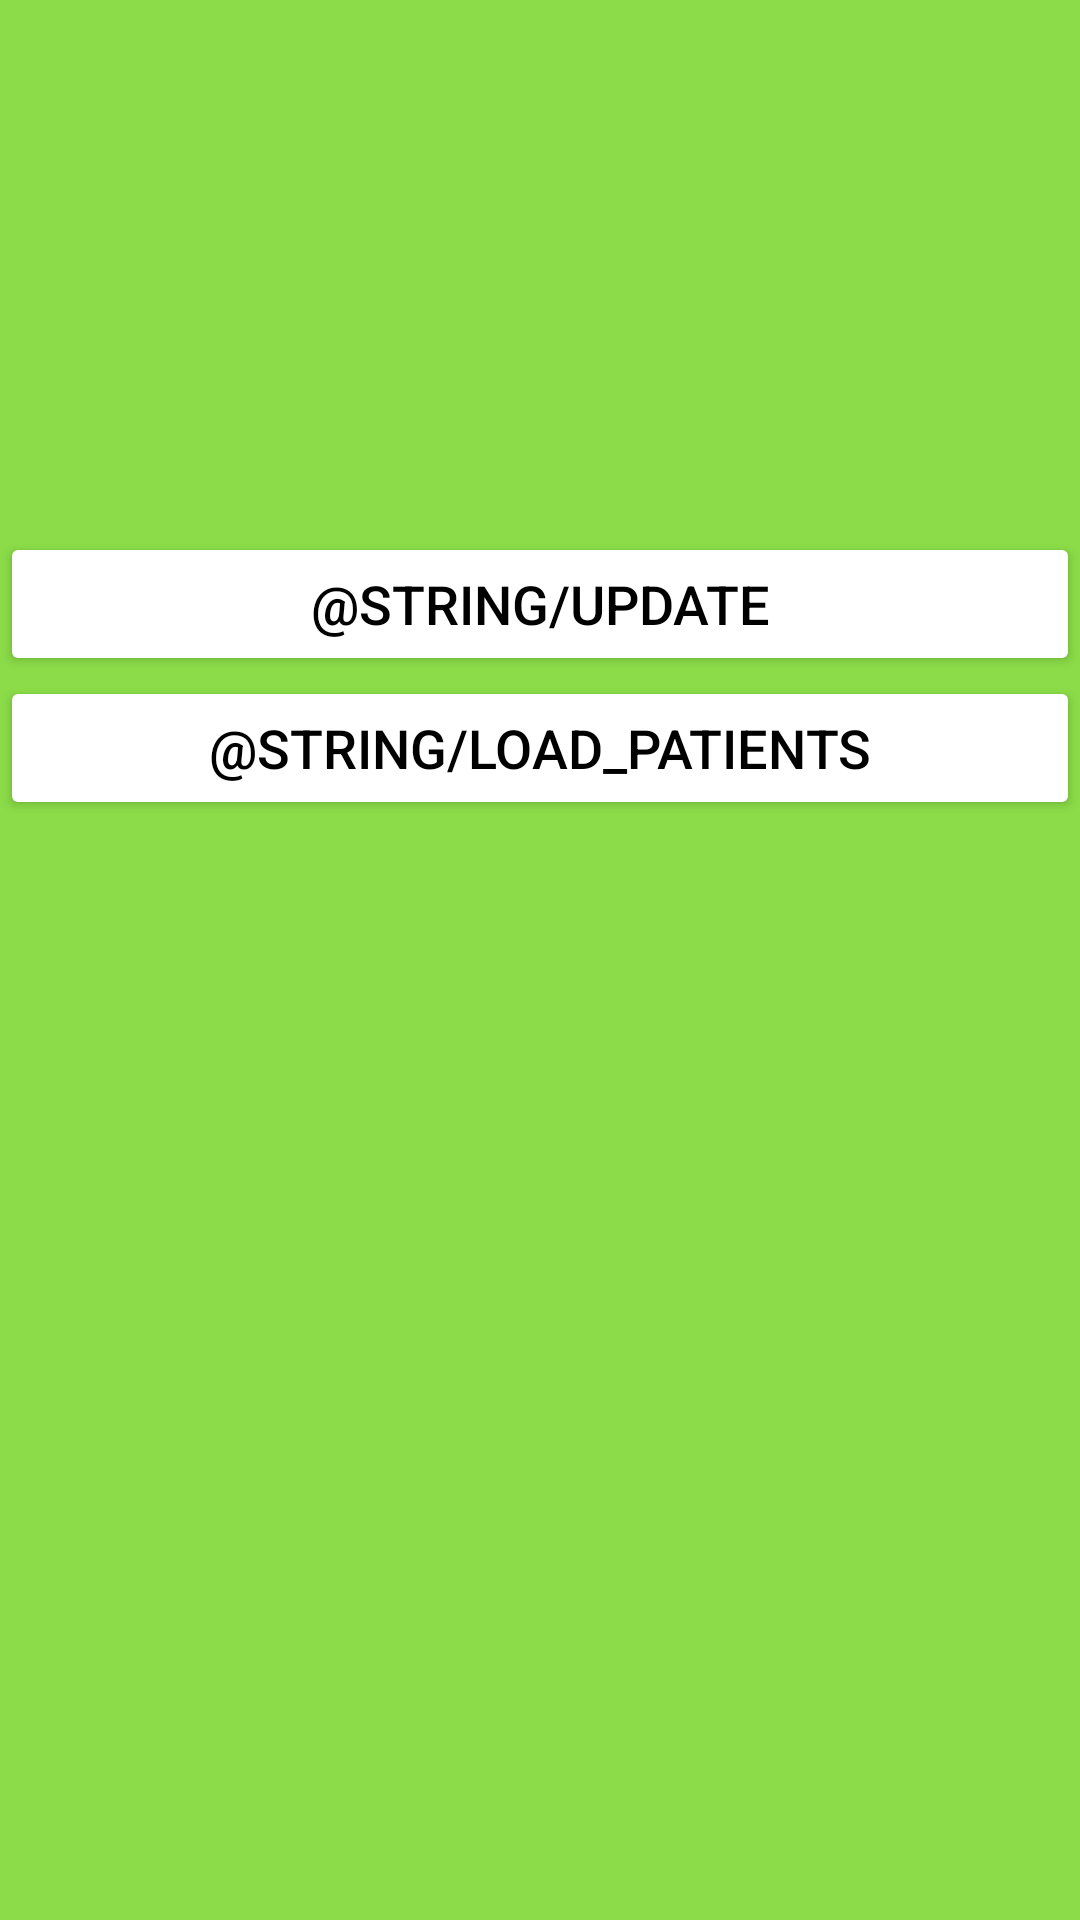

Write the Android layout XML for this screen, with the resource values it uses.
<!-- AndroidManifest.xml: application theme Theme.DoctorPatientApp -->
<!-- res/layout/doctor_fragment.xml -->
<?xml version="1.0" encoding="utf-8"?>
<androidx.constraintlayout.widget.ConstraintLayout xmlns:android="http://schemas.android.com/apk/res/android"
    android:layout_width="match_parent"
    android:layout_height="match_parent"
    xmlns:app="http://schemas.android.com/apk/res-auto"
    xmlns:tools="http://schemas.android.com/tools"
    android:background="@color/faded_green">

    <TextView
        android:id="@+id/doctor_main_username"
        android:layout_width="wrap_content"
        android:layout_height="wrap_content"
        app:layout_constraintTop_toTopOf="parent"
        app:layout_constraintStart_toStartOf="parent"
        app:layout_constraintEnd_toEndOf="parent"
        tools:text="USERNAME"
        android:padding="@dimen/small_padding_dimen"
        android:textStyle="bold"
        android:textSize="@dimen/default_email_dimension"
        />

    <TextView
        android:id="@+id/doctor_main_email"
        android:layout_width="wrap_content"
        android:layout_height="wrap_content"
        app:layout_constraintTop_toBottomOf="@id/doctor_main_username"
        app:layout_constraintStart_toStartOf="parent"
        app:layout_constraintEnd_toEndOf="parent"
        tools:text="EMAIL"
        android:padding="@dimen/small_padding_dimen"
        android:textStyle="bold"
        android:textSize="@dimen/default_email_dimension"
        />

    <TextView
        android:id="@+id/doctor_main_age"
        android:layout_width="wrap_content"
        android:layout_height="wrap_content"
        app:layout_constraintTop_toBottomOf="@id/doctor_main_email"
        app:layout_constraintStart_toStartOf="parent"
        app:layout_constraintEnd_toEndOf="parent"
        android:padding="@dimen/small_padding_dimen"
        android:textSize="@dimen/default_email_dimension"
        android:textStyle="bold"
        tools:text="Age:18"
        />

    <TextView
        android:id="@+id/doctor_main_specialization"
        android:layout_width="wrap_content"
        android:layout_height="wrap_content"
        app:layout_constraintTop_toBottomOf="@+id/doctor_main_age"
        app:layout_constraintStart_toStartOf="parent"
        app:layout_constraintEnd_toEndOf="parent"
        android:maxLines="3"
        android:ellipsize="end"
        android:textStyle="bold"
        android:textSize="@dimen/default_email_dimension"
        android:padding="@dimen/small_padding_dimen"
        tools:text="Specialization"
        />

    <Button
        android:id="@+id/doctor_main_update"
        android:layout_width="0dp"
        android:layout_height="wrap_content"
        app:layout_constraintTop_toBottomOf="@id/doctor_main_specialization"
        app:layout_constraintEnd_toEndOf="parent"
        app:layout_constraintStart_toStartOf="parent"
        android:padding="@dimen/small_padding_dimen"
        android:textSize="@dimen/default_email_dimension"
        android:text="@string/update"
        android:backgroundTint="@color/white"
        android:textColor="@color/black"
        />

    <Button
        android:id="@+id/doctor_load_button"
        android:layout_width="0dp"
        android:layout_height="wrap_content"
        app:layout_constraintTop_toBottomOf="@id/doctor_main_update"
        app:layout_constraintStart_toStartOf="parent"
        app:layout_constraintEnd_toEndOf="parent"
        android:padding="@dimen/small_padding_dimen"
        android:textSize="@dimen/default_email_dimension"
        android:text="@string/load_patients"
        android:textColor="@color/black"
        android:backgroundTint="@color/white"
        />

    <androidx.recyclerview.widget.RecyclerView
        android:id="@+id/doctor_main_rv"
        android:layout_width="0dp"
        android:layout_height="0dp"
        app:layout_constraintTop_toBottomOf="@id/doctor_load_button"
        app:layout_constraintStart_toStartOf="parent"
        app:layout_constraintEnd_toEndOf="parent"
        app:layout_constraintBottom_toBottomOf="parent"
        android:layout_marginTop="@dimen/medium_padding"
        android:paddingBottom="@dimen/small_padding_dimen"
        />


</androidx.constraintlayout.widget.ConstraintLayout>
<!-- resources referenced by this layout -->
<resources>
  <color name="black">#FF000000</color>
  <color name="faded_green">#EF84DA3C</color>
  <color name="white">#FFFFFFFF</color>
  <dimen name="default_email_dimension">18sp</dimen>
  <dimen name="medium_padding">20dp</dimen>
  <dimen name="small_padding_dimen">10dp</dimen>
  <style name="Theme.DoctorPatientApp" parent="Theme.MaterialComponents.DayNight.DarkActionBar">
          
          <item name="colorPrimary">@color/light_green</item>
          <item name="colorPrimaryVariant">@color/faded_green</item>
          <item name="colorOnPrimary">@color/white</item>
          
          <item name="colorSecondary">@color/teal_200</item>
          <item name="colorSecondaryVariant">@color/teal_700</item>
          <item name="colorOnSecondary">@color/black</item>
          
          <item name="android:statusBarColor" tools:targetApi="l">?attr/colorPrimaryVariant</item>
          
      </style>
  <color name="light_green">#4CAF50</color>
  <color name="teal_200">#FF03DAC5</color>
  <color name="teal_700">#FF018786</color>
</resources>
